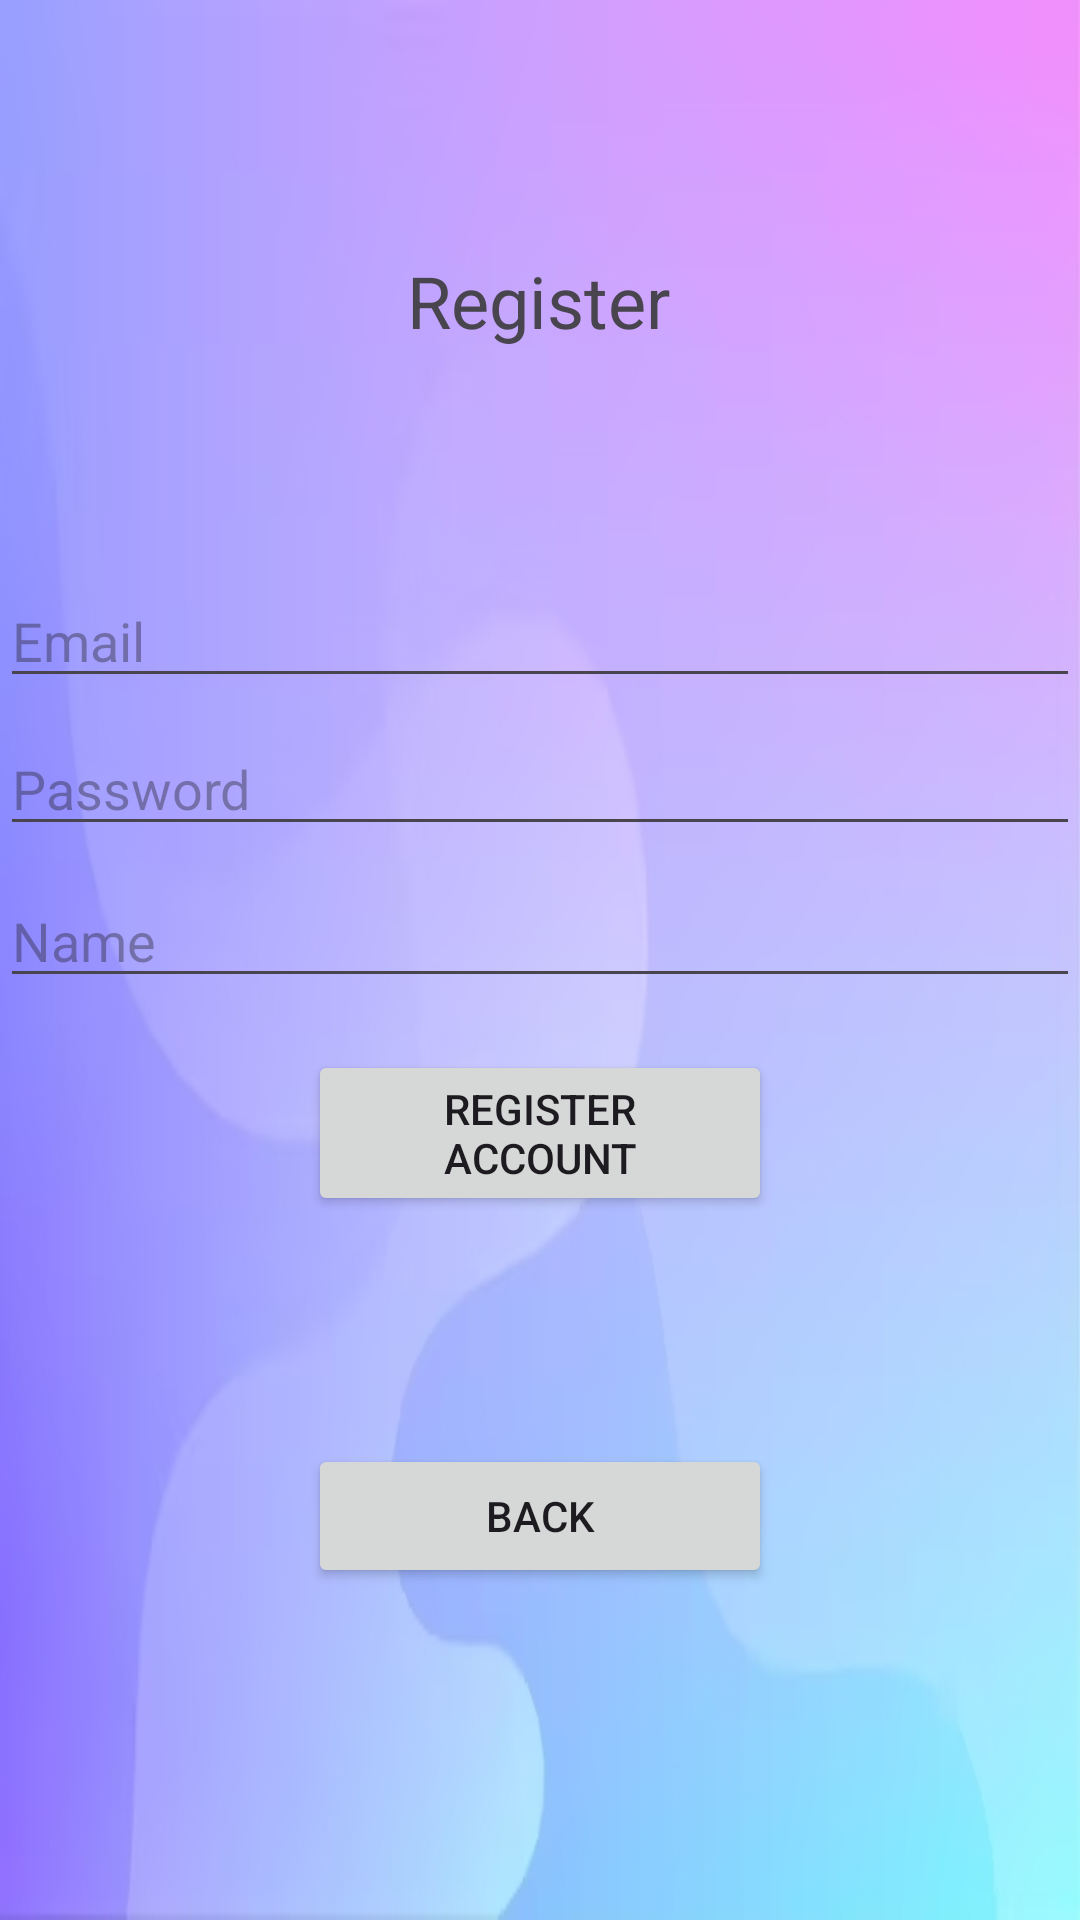

Produce the Android XML layout that renders to this screen, including the resource entries it uses.
<!-- AndroidManifest.xml: application theme Theme.Personal_Finance_Project -->
<!-- res/layout/activity_register.xml -->
<?xml version="1.0" encoding="utf-8"?>
<androidx.constraintlayout.widget.ConstraintLayout
    xmlns:android="http://schemas.android.com/apk/res/android"
    xmlns:tools="http://schemas.android.com/tools"
    xmlns:app="http://schemas.android.com/apk/res-auto"
    android:layout_width="match_parent"
    android:layout_height="match_parent"
    tools:context=".RegisterActivity"
    android:background="@drawable/login"
    >

  
  <TextView
      android:id="@+id/textViewTitleReg"
      android:layout_width="wrap_content"
      android:layout_height="wrap_content"
      android:text="Register"
      android:textSize="24sp"
      app:fontFamily="@font/spartanbold"
      app:layout_constraintBottom_toBottomOf="parent"
      app:layout_constraintEnd_toEndOf="parent"
      app:layout_constraintHorizontal_bias="0.498"
      app:layout_constraintStart_toStartOf="parent"
      app:layout_constraintTop_toTopOf="parent"
      app:layout_constraintVertical_bias="0.138" />

  
  <EditText
      android:id="@+id/email_entry_register"
      android:layout_width="0dp"
      android:layout_height="wrap_content"
      android:layout_marginTop="75dp"
      android:layout_marginBottom="8dp"
      android:ems="10"
      android:inputType="text"
      android:hint="Email"
      app:layout_constraintBottom_toTopOf="@+id/password_entry_register"
      app:layout_constraintEnd_toEndOf="parent"
      app:layout_constraintStart_toStartOf="parent"
      app:layout_constraintTop_toBottomOf="@+id/textViewTitleReg" />

  
  <EditText
      android:id="@+id/password_entry_register"
      android:layout_width="0dp"
      android:layout_height="wrap_content"
      android:layout_marginTop="8dp"
      android:layout_marginBottom="16dp"
      android:ems="10"
      android:inputType="textPassword"
      android:hint="Password"
      app:layout_constraintEnd_toEndOf="parent"
      app:layout_constraintStart_toStartOf="parent"
      app:layout_constraintTop_toBottomOf="@+id/email_entry_register" />

  
  <EditText
      android:id="@+id/displayname_entry_register"
      android:layout_width="0dp"
      android:layout_height="wrap_content"
      android:layout_marginBottom="8dp"
      android:ems="10"
      android:inputType="text"
      android:hint="Name"
      app:layout_constraintBottom_toTopOf="@+id/buttonRegister"
      app:layout_constraintEnd_toEndOf="parent"
      app:layout_constraintStart_toStartOf="parent"
      app:layout_constraintTop_toBottomOf="@+id/password_entry_register"
      />

  
  <Button
      android:id="@+id/buttonRegister"
      android:layout_width="0dp"
      android:layout_height="wrap_content"
      android:layout_marginTop="68dp"
      android:text="Register Account"
      app:layout_constraintEnd_toEndOf="parent"
      app:layout_constraintStart_toStartOf="parent"
      app:layout_constraintTop_toBottomOf="@+id/password_entry_register"
      app:layout_constraintWidth_percent="0.43"
      />

  
  <Button
      android:id="@+id/buttonBack"
      android:layout_width="0dp"
      android:layout_height="wrap_content"
      android:layout_marginTop="76dp"
      android:text="Back"
      app:layout_constraintEnd_toEndOf="parent"
      app:layout_constraintStart_toStartOf="parent"
      app:layout_constraintTop_toBottomOf="@+id/buttonRegister"
      app:layout_constraintWidth_percent="0.43"
      />


</androidx.constraintlayout.widget.ConstraintLayout>
<!-- resources referenced by this layout -->
<resources>
  <!-- drawable login: jpg bitmap (drawable, 37213 bytes) -->
  <style name="Theme.Personal_Finance_Project" parent="Base.Theme.Personal_Finance_Project" />
  <style name="Base.Theme.Personal_Finance_Project" parent="Theme.Material3.DayNight.NoActionBar">
          
          
  
  
  
  
  
  
      </style>
</resources>
